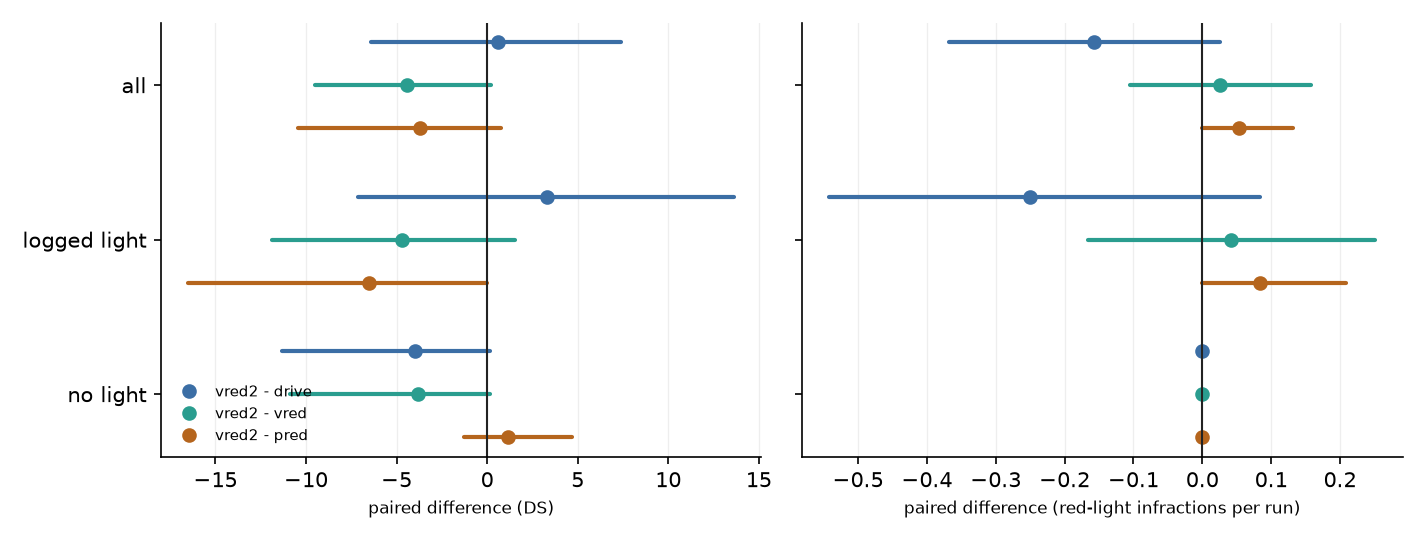

Data behind this chart, as committed beside it:
contrast, routes, metric, est, lo, hi, groups, pairs, mean_a, mean_b, d_collisions, d_red_light, d_stop_infraction, d_vehicle_blocked
vred2 - drive, all routes, DS, 0.6237, -6.428, 7.409, 19, 38, 66.52, 65.9, 3, -6, 0, 0
vred2 - drive, all routes, red_light, -0.1579, -0.3684, 0.02632, 19, 38, 0.1842, 0.3421, 3, -6, 0, 0
vred2 - drive, all routes, vehicle_blocked, 0.0, -0.07895, 0.07895, 19, 38, 0.05263, 0.05263, 3, -6, 0, 0
vred2 - drive, all routes, collisions, 0.07895, 0.0, 0.2105, 19, 38, 0.3684, 0.2895, 3, -6, 0, 0
vred2 - drive, all routes, v_mean, -0.4447, -0.7225, -0.1662, 19, 38, 1.757, 2.201, 3, -6, 0, 0
vred2 - drive, logged-light routes, DS, 3.317, -7.133, 13.64, 12, 24, 78.39, 75.07, 3, -6, 0, 0
vred2 - drive, logged-light routes, red_light, -0.25, -0.5417, 0.08333, 12, 24, 0.2917, 0.5417, 3, -6, 0, 0
vred2 - drive, logged-light routes, vehicle_blocked, 0.0, -0.125, 0.125, 12, 24, 0.08333, 0.08333, 3, -6, 0, 0
vred2 - drive, logged-light routes, collisions, 0.125, 0.0, 0.3333, 12, 24, 0.3333, 0.2083, 3, -6, 0, 0
vred2 - drive, logged-light routes, v_mean, -0.53, -0.9037, -0.1528, 12, 24, 1.923, 2.453, 3, -6, 0, 0
vred2 - drive, no logged light, DS, -3.992, -11.32, 0.1402, 7, 14, 46.18, 50.17, 0, 0, 0, 0
vred2 - drive, no logged light, red_light, 0.0, 0.0, 0.0, 7, 14, 0.0, 0.0, 0, 0, 0, 0
vred2 - drive, no logged light, vehicle_blocked, 0.0, 0.0, 0.0, 7, 14, 0.0, 0.0, 0, 0, 0, 0
vred2 - drive, no logged light, collisions, 0.0, 0.0, 0.0, 7, 14, 0.4286, 0.4286, 0, 0, 0, 0
vred2 - drive, no logged light, v_mean, -0.2985, -0.6895, 0.01658, 7, 14, 1.47, 1.769, 0, 0, 0, 0
vred2 - vred, all routes, DS, -4.403, -9.533, 0.2218, 19, 38, 66.52, 70.92, 3, 1, 0, 0
vred2 - vred, all routes, red_light, 0.02632, -0.1053, 0.1579, 19, 38, 0.1842, 0.1579, 3, 1, 0, 0
vred2 - vred, all routes, vehicle_blocked, 0.0, -0.07895, 0.07895, 19, 38, 0.05263, 0.05263, 3, 1, 0, 0
vred2 - vred, all routes, collisions, 0.07895, 0.0, 0.2105, 19, 38, 0.3684, 0.2895, 3, 1, 0, 0
vred2 - vred, all routes, v_mean, -0.2566, -0.5002, -0.0262, 19, 38, 1.757, 2.013, 3, 1, 0, 0
vred2 - vred, logged-light routes, DS, -4.729, -11.88, 1.56, 12, 24, 78.39, 83.12, 3, 1, 0, 0
vred2 - vred, logged-light routes, red_light, 0.04167, -0.1667, 0.251, 12, 24, 0.2917, 0.25, 3, 1, 0, 0
vred2 - vred, logged-light routes, vehicle_blocked, 0.0, -0.125, 0.125, 12, 24, 0.08333, 0.08333, 3, 1, 0, 0
vred2 - vred, logged-light routes, collisions, 0.125, 0.0, 0.3333, 12, 24, 0.3333, 0.2083, 3, 1, 0, 0
vred2 - vred, logged-light routes, v_mean, -0.1938, -0.5127, 0.03998, 12, 24, 1.923, 2.117, 3, 1, 0, 0
vred2 - vred, no logged light, DS, -3.843, -10.87, 0.1402, 7, 14, 46.18, 50.02, 0, 0, 0, 0
vred2 - vred, no logged light, red_light, 0.0, 0.0, 0.0, 7, 14, 0.0, 0.0, 0, 0, 0, 0
vred2 - vred, no logged light, vehicle_blocked, 0.0, 0.0, 0.0, 7, 14, 0.0, 0.0, 0, 0, 0, 0
vred2 - vred, no logged light, collisions, 0.0, 0.0, 0.0, 7, 14, 0.4286, 0.4286, 0, 0, 0, 0
vred2 - vred, no logged light, v_mean, -0.3641, -0.7865, 0.002983, 7, 14, 1.47, 1.835, 0, 0, 0, 0
vred2 - pred, all routes, DS, -3.707, -10.47, 0.7801, 19, 38, 66.52, 70.23, 1, 2, 0, 2
vred2 - pred, all routes, red_light, 0.05263, 0.0, 0.1316, 19, 38, 0.1842, 0.1316, 1, 2, 0, 2
vred2 - pred, all routes, vehicle_blocked, 0.05263, 0.0, 0.1316, 19, 38, 0.05263, 0.0, 1, 2, 0, 2
vred2 - pred, all routes, collisions, 0.02632, -0.07895, 0.1579, 19, 38, 0.3684, 0.3421, 1, 2, 0, 2
vred2 - pred, all routes, v_mean, -0.1157, -0.2202, -0.01924, 19, 38, 1.757, 1.872, 1, 2, 0, 2
vred2 - pred, logged-light routes, DS, -6.529, -16.5, 0.0, 12, 24, 78.39, 84.92, 2, 2, 0, 2
vred2 - pred, logged-light routes, red_light, 0.08333, 0.0, 0.2083, 12, 24, 0.2917, 0.2083, 2, 2, 0, 2
vred2 - pred, logged-light routes, vehicle_blocked, 0.08333, 0.0, 0.2083, 12, 24, 0.08333, 0.0, 2, 2, 0, 2
vred2 - pred, logged-light routes, collisions, 0.08333, 0.0, 0.25, 12, 24, 0.3333, 0.25, 2, 2, 0, 2
vred2 - pred, logged-light routes, v_mean, -0.1276, -0.2651, 0.007274, 12, 24, 1.923, 2.051, 2, 2, 0, 2
vred2 - pred, no logged light, DS, 1.131, -1.299, 4.69, 7, 14, 46.18, 45.05, -1, 0, 0, 0
vred2 - pred, no logged light, red_light, 0.0, 0.0, 0.0, 7, 14, 0.0, 0.0, -1, 0, 0, 0
vred2 - pred, no logged light, vehicle_blocked, 0.0, 0.0, 0.0, 7, 14, 0.0, 0.0, -1, 0, 0, 0
vred2 - pred, no logged light, collisions, -0.07143, -0.2143, 0.0, 7, 14, 0.4286, 0.5, -1, 0, 0, 0
vred2 - pred, no logged light, v_mean, -0.09528, -0.252, -0.001465, 7, 14, 1.47, 1.566, -1, 0, 0, 0
vred - drive, all routes, DS, 5.027, 0.6794, 10.56, 19, 38, 70.92, 65.9, 0, -7, 0, 0
vred - drive, all routes, red_light, -0.1842, -0.3421, -0.05263, 19, 38, 0.1579, 0.3421, 0, -7, 0, 0
vred - drive, all routes, vehicle_blocked, 0.0, -0.07895, 0.07895, 19, 38, 0.05263, 0.05263, 0, -7, 0, 0
vred - drive, all routes, collisions, 0.0, 0.0, 0.0, 19, 38, 0.2895, 0.2895, 0, -7, 0, 0
vred - drive, all routes, v_mean, -0.1881, -0.4324, 0.03391, 19, 38, 2.013, 2.201, 0, -7, 0, 0
vred - drive, logged-light routes, DS, 8.046, 1.25, 15.66, 12, 24, 83.12, 75.07, 0, -7, 0, 0
vred - drive, logged-light routes, red_light, -0.2917, -0.5, -0.08333, 12, 24, 0.25, 0.5417, 0, -7, 0, 0
vred - drive, logged-light routes, vehicle_blocked, 0.0, -0.125, 0.125, 12, 24, 0.08333, 0.08333, 0, -7, 0, 0
vred - drive, logged-light routes, collisions, 0.0, 0.0, 0.0, 12, 24, 0.2083, 0.2083, 0, -7, 0, 0
vred - drive, logged-light routes, v_mean, -0.3362, -0.6849, -0.01252, 12, 24, 2.117, 2.453, 0, -7, 0, 0
vred - drive, no logged light, DS, -0.1493, -0.448, 0.0, 7, 14, 50.02, 50.17, 0, 0, 0, 0
vred - drive, no logged light, red_light, 0.0, 0.0, 0.0, 7, 14, 0.0, 0.0, 0, 0, 0, 0
vred - drive, no logged light, vehicle_blocked, 0.0, 0.0, 0.0, 7, 14, 0.0, 0.0, 0, 0, 0, 0
vred - drive, no logged light, collisions, 0.0, 0.0, 0.0, 7, 14, 0.4286, 0.4286, 0, 0, 0, 0
vred - drive, no logged light, v_mean, 0.06569, 0.007785, 0.1477, 7, 14, 1.835, 1.769, 0, 0, 0, 0
